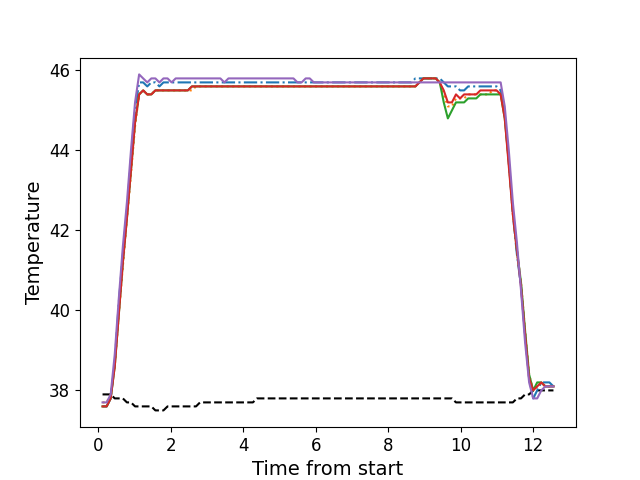

Data behind this chart, as committed beside it:
, times, neutral, z1, z2, z3, z4, z5
0, 0.1225, 37.9, 37.6, 37.7, 37.6, 37.6, 37.7
1, 0.2355, 37.9, 37.6, 37.7, 37.6, 37.6, 37.7
2, 0.3469, 37.9, 37.8, 37.9, 37.8, 37.8, 37.9
3, 0.4589, 37.8, 38.7, 38.6, 38.6, 38.6, 38.9
4, 0.5709, 37.8, 40.2, 39.9, 39.9, 39.9, 40.3
5, 0.6829, 37.8, 41.4, 41.1, 41.2, 41.2, 41.6
6, 0.7945, 37.7, 42.5, 42.3, 42.3, 42.3, 42.7
7, 0.9065, 37.7, 43.8, 43.4, 43.5, 43.5, 44.0
8, 1.019, 37.6, 45.0, 44.6, 44.7, 44.7, 45.2
9, 1.132, 37.6, 45.7, 45.4, 45.4, 45.4, 45.9
10, 1.243, 37.6, 45.7, 45.5, 45.5, 45.5, 45.8
11, 1.356, 37.6, 45.6, 45.4, 45.4, 45.4, 45.7
12, 1.468, 37.6, 45.7, 45.4, 45.4, 45.4, 45.8
13, 1.58, 37.5, 45.7, 45.5, 45.5, 45.5, 45.8
14, 1.692, 37.5, 45.6, 45.5, 45.5, 45.5, 45.7
15, 1.803, 37.5, 45.7, 45.5, 45.5, 45.5, 45.8
16, 1.916, 37.6, 45.7, 45.5, 45.5, 45.5, 45.8
17, 2.028, 37.6, 45.7, 45.5, 45.5, 45.5, 45.7
18, 2.14, 37.6, 45.7, 45.5, 45.5, 45.5, 45.8
19, 2.252, 37.6, 45.7, 45.5, 45.5, 45.5, 45.8
20, 2.363, 37.6, 45.7, 45.5, 45.5, 45.5, 45.8
21, 2.475, 37.6, 45.7, 45.5, 45.5, 45.5, 45.8
22, 2.588, 37.6, 45.7, 45.5, 45.6, 45.6, 45.8
23, 2.701, 37.6, 45.7, 45.6, 45.6, 45.6, 45.8
24, 2.811, 37.7, 45.7, 45.6, 45.6, 45.6, 45.8
25, 2.924, 37.7, 45.7, 45.6, 45.6, 45.6, 45.8
26, 3.035, 37.7, 45.7, 45.6, 45.6, 45.6, 45.8
27, 3.148, 37.7, 45.7, 45.6, 45.6, 45.6, 45.8
28, 3.259, 37.7, 45.7, 45.6, 45.6, 45.6, 45.8
29, 3.372, 37.7, 45.7, 45.6, 45.6, 45.6, 45.8
30, 3.483, 37.7, 45.7, 45.6, 45.6, 45.6, 45.7
31, 3.596, 37.7, 45.7, 45.6, 45.6, 45.6, 45.8
32, 3.708, 37.7, 45.7, 45.6, 45.6, 45.6, 45.8
33, 3.82, 37.7, 45.7, 45.6, 45.6, 45.6, 45.8
34, 3.933, 37.7, 45.7, 45.6, 45.6, 45.6, 45.8
35, 4.045, 37.7, 45.7, 45.6, 45.6, 45.6, 45.8
36, 4.157, 37.7, 45.7, 45.6, 45.6, 45.6, 45.8
37, 4.269, 37.7, 45.7, 45.6, 45.6, 45.6, 45.8
38, 4.381, 37.8, 45.7, 45.6, 45.6, 45.6, 45.8
39, 4.493, 37.8, 45.7, 45.6, 45.6, 45.6, 45.8
40, 4.605, 37.8, 45.7, 45.6, 45.6, 45.6, 45.8
41, 4.716, 37.8, 45.7, 45.6, 45.6, 45.6, 45.8
42, 4.829, 37.8, 45.7, 45.6, 45.6, 45.6, 45.8
43, 4.94, 37.8, 45.7, 45.6, 45.6, 45.6, 45.8
44, 5.053, 37.8, 45.7, 45.6, 45.6, 45.6, 45.8
45, 5.165, 37.8, 45.7, 45.6, 45.6, 45.6, 45.8
46, 5.277, 37.8, 45.7, 45.6, 45.6, 45.6, 45.8
47, 5.388, 37.8, 45.7, 45.6, 45.6, 45.6, 45.8
48, 5.501, 37.8, 45.7, 45.6, 45.6, 45.6, 45.7
49, 5.614, 37.8, 45.7, 45.6, 45.6, 45.6, 45.7
50, 5.726, 37.8, 45.7, 45.6, 45.6, 45.6, 45.8
51, 5.838, 37.8, 45.7, 45.6, 45.6, 45.6, 45.8
52, 5.95, 37.8, 45.7, 45.6, 45.6, 45.6, 45.7
53, 6.062, 37.8, 45.7, 45.6, 45.6, 45.6, 45.7
54, 6.174, 37.8, 45.7, 45.6, 45.6, 45.6, 45.7
55, 6.286, 37.8, 45.7, 45.6, 45.6, 45.6, 45.7
56, 6.398, 37.8, 45.7, 45.6, 45.6, 45.6, 45.7
57, 6.51, 37.8, 45.7, 45.6, 45.6, 45.6, 45.7
58, 6.621, 37.8, 45.7, 45.6, 45.6, 45.6, 45.7
59, 6.734, 37.8, 45.7, 45.6, 45.6, 45.6, 45.7
... 52 more rows
